4-way image classification set "warwick_CLS" from GitHub (dfdiasbr/si_vit_ornamental_rocks); label vocabulary: granite black swan, marble shadow, quartzite ocean blue, quartzite patagonia.

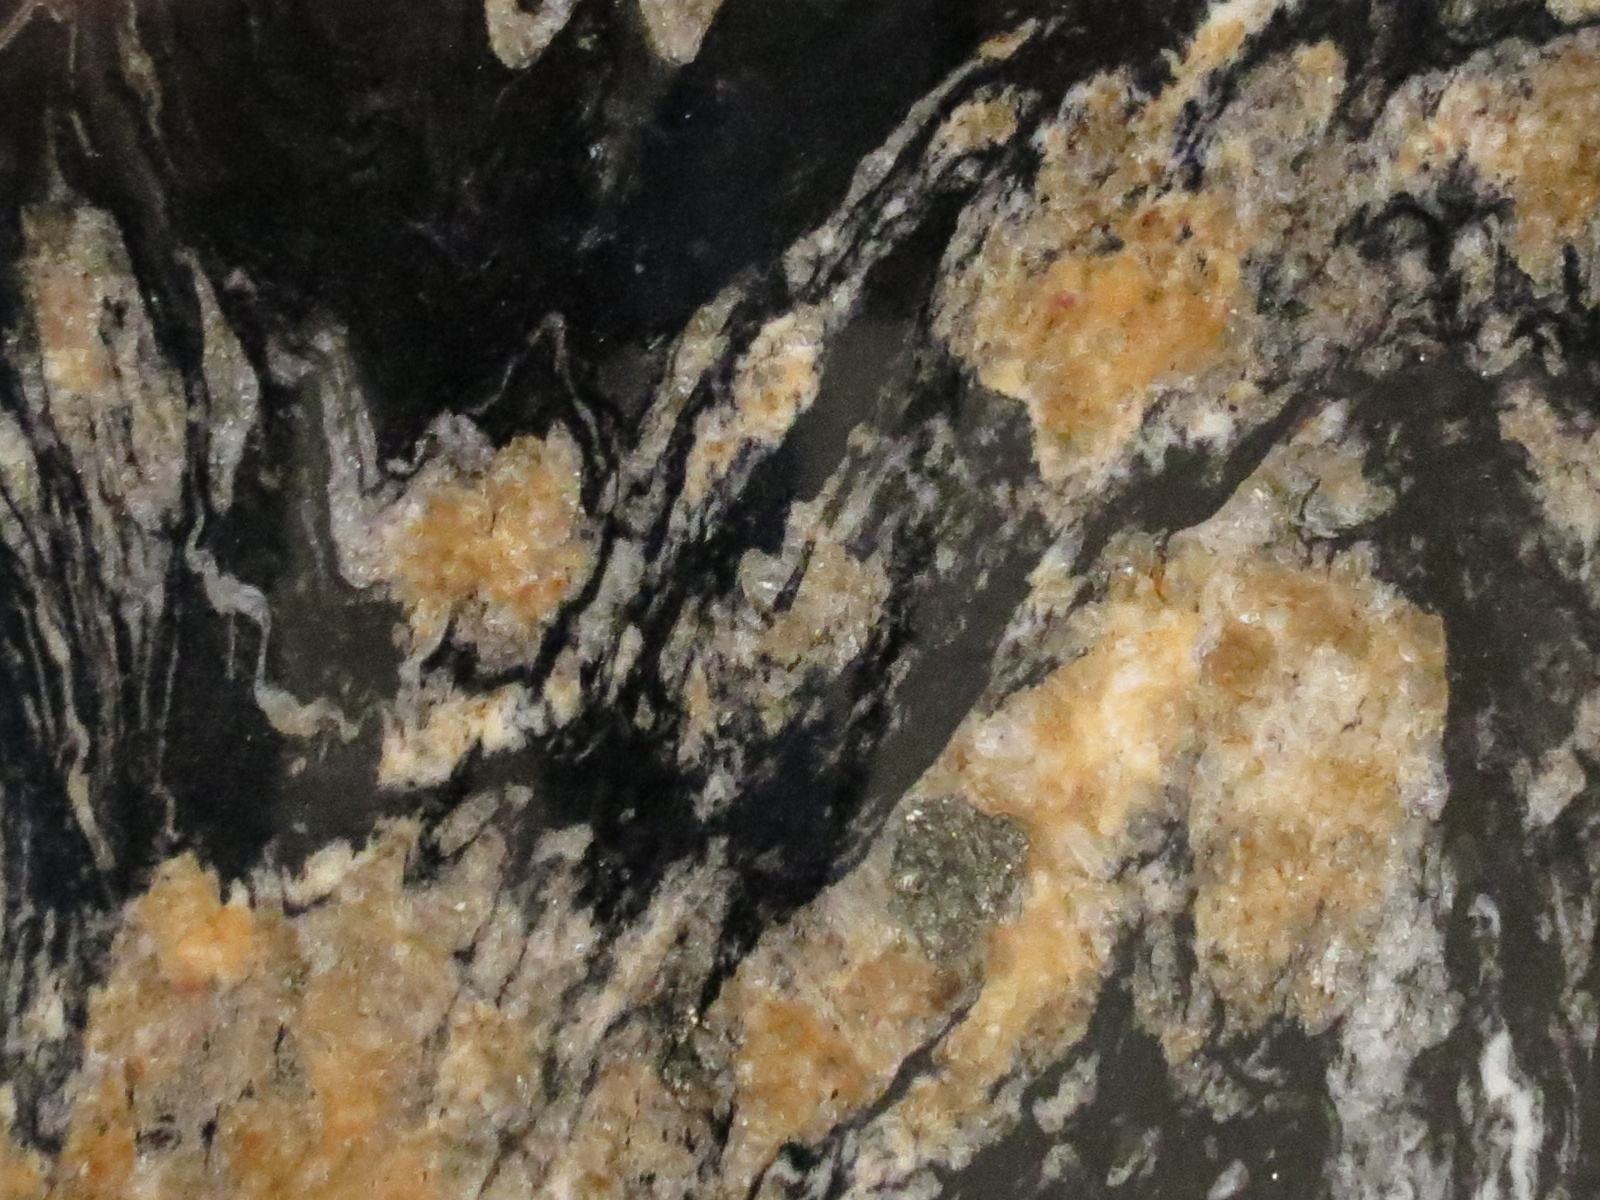
Label: granite black swan

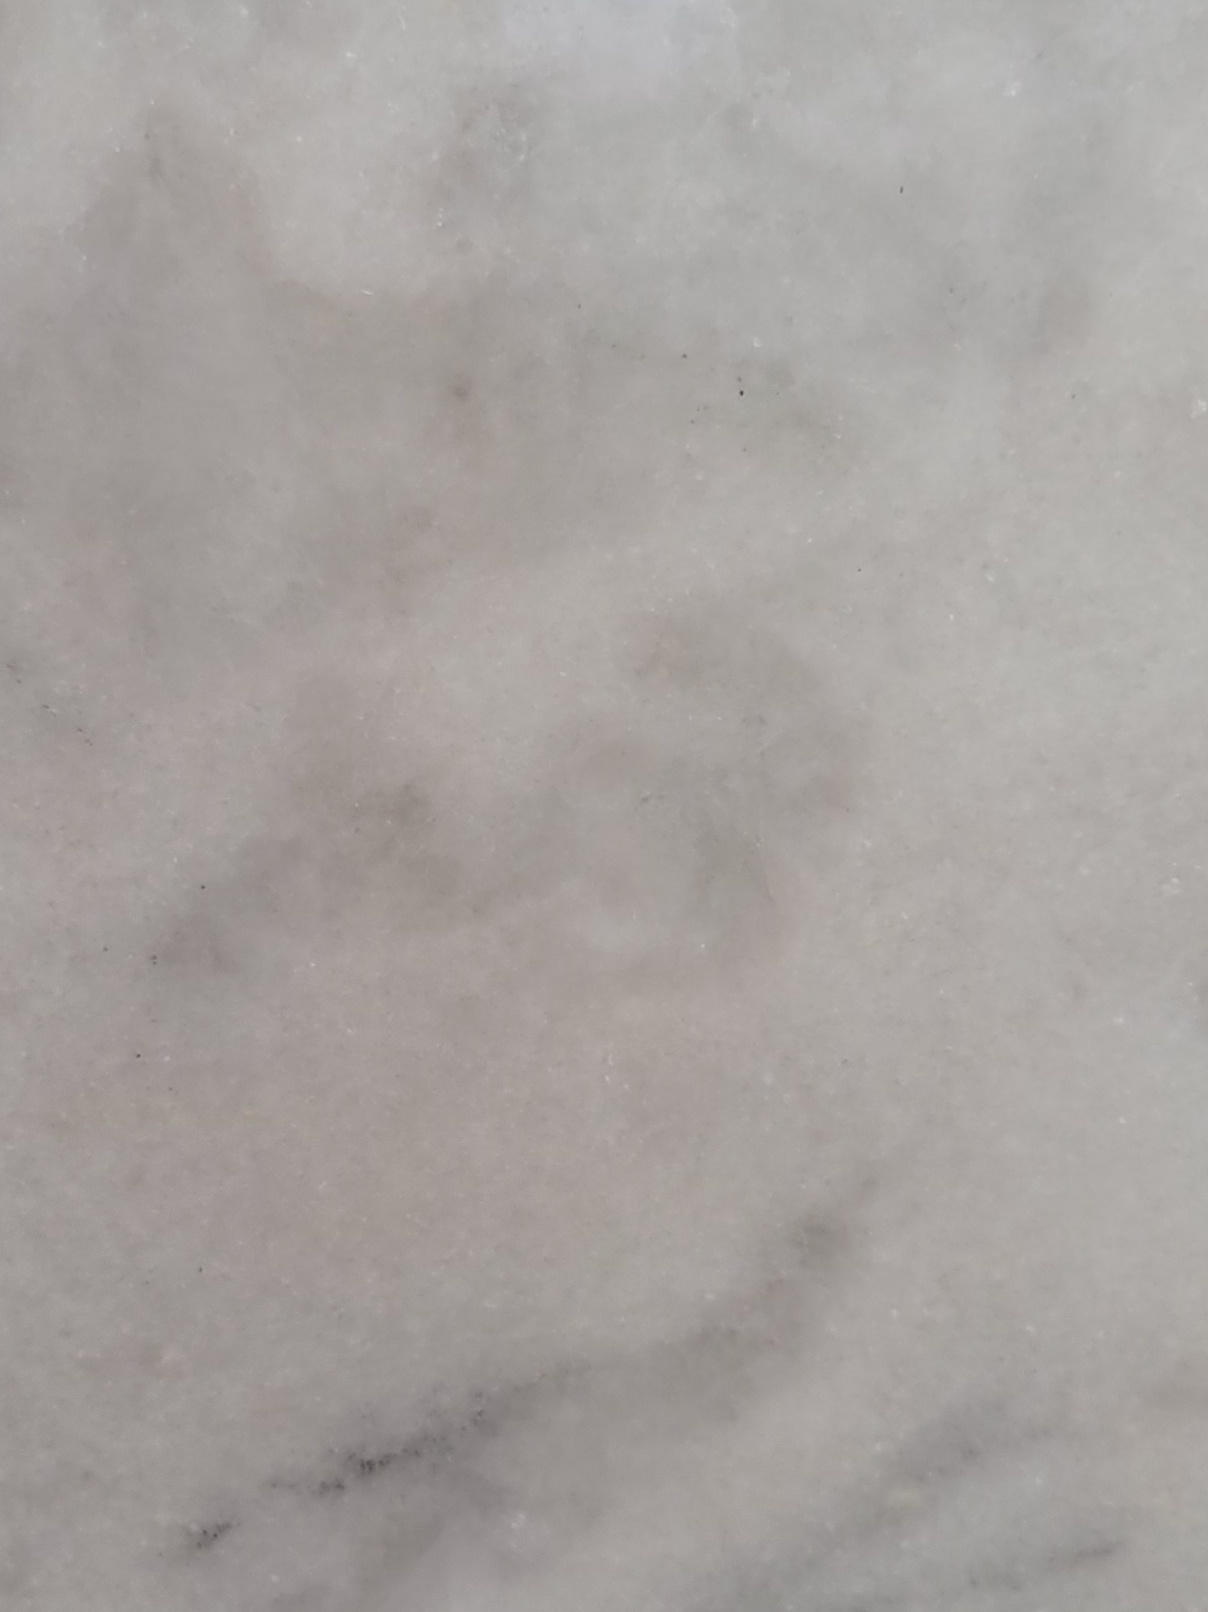
Label: marble shadow

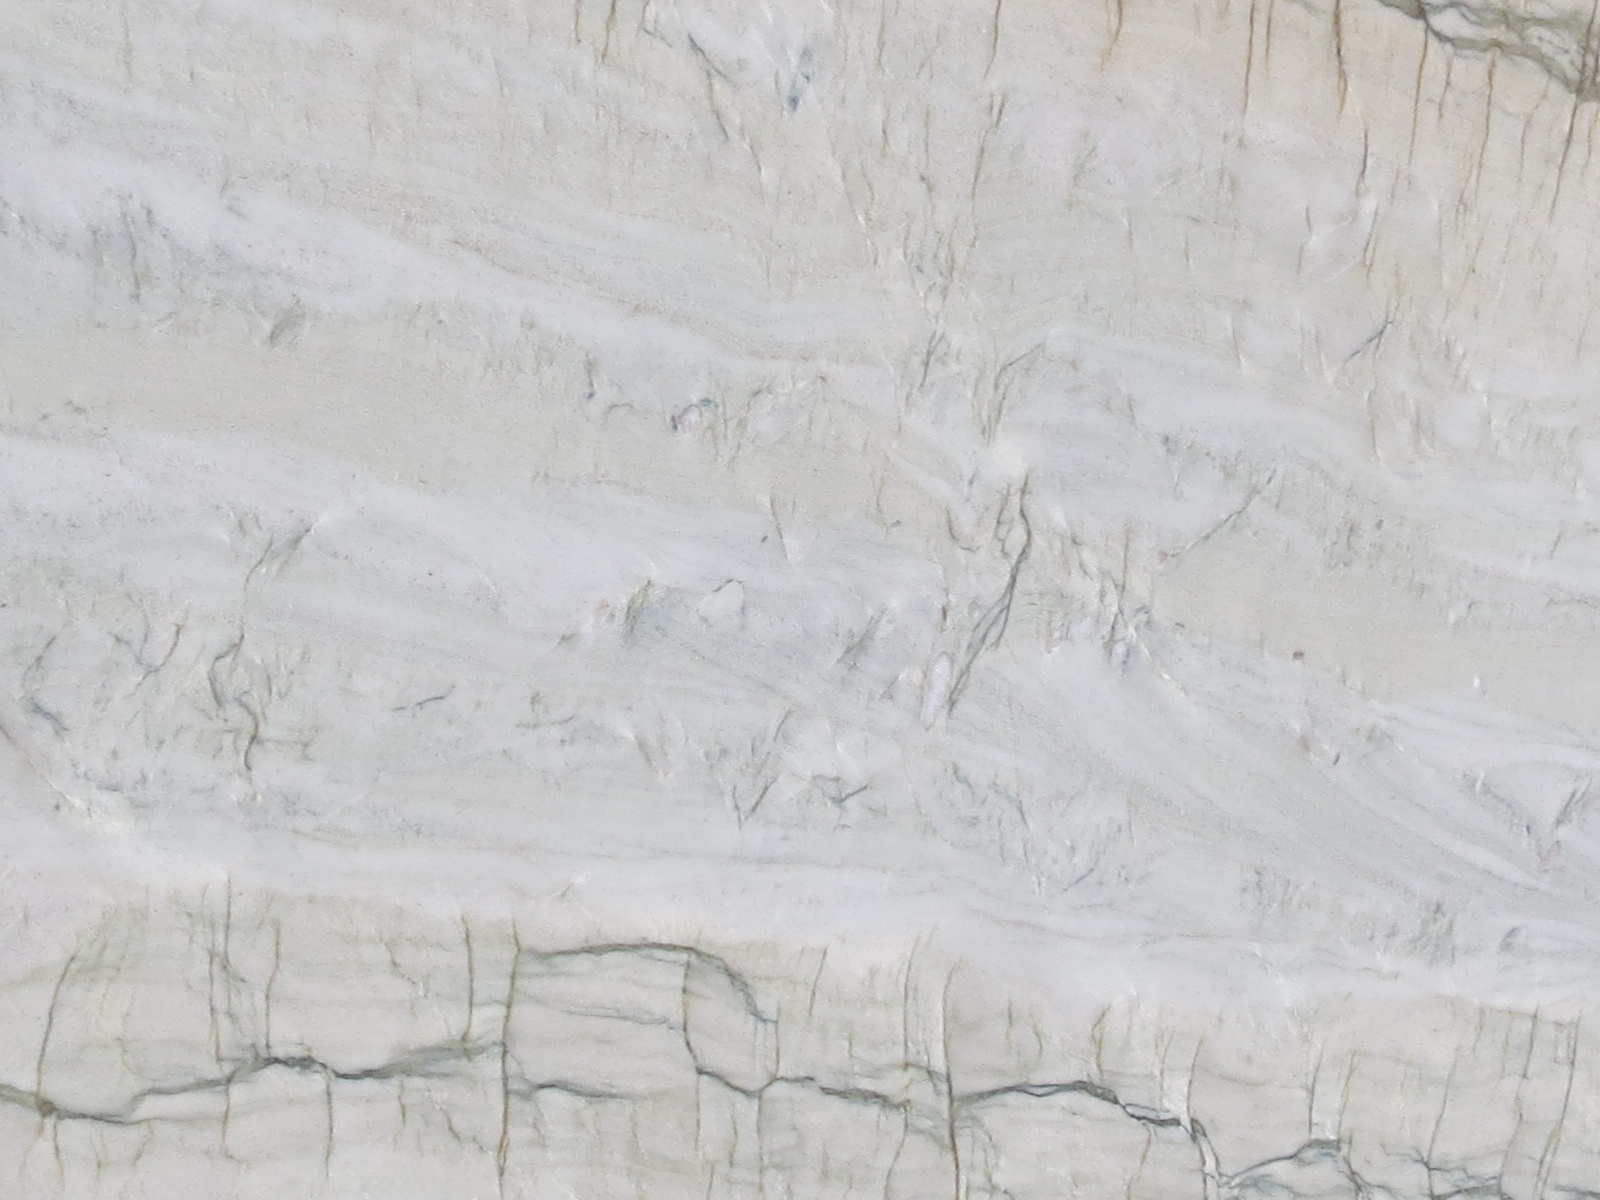
Label: quartzite ocean blue

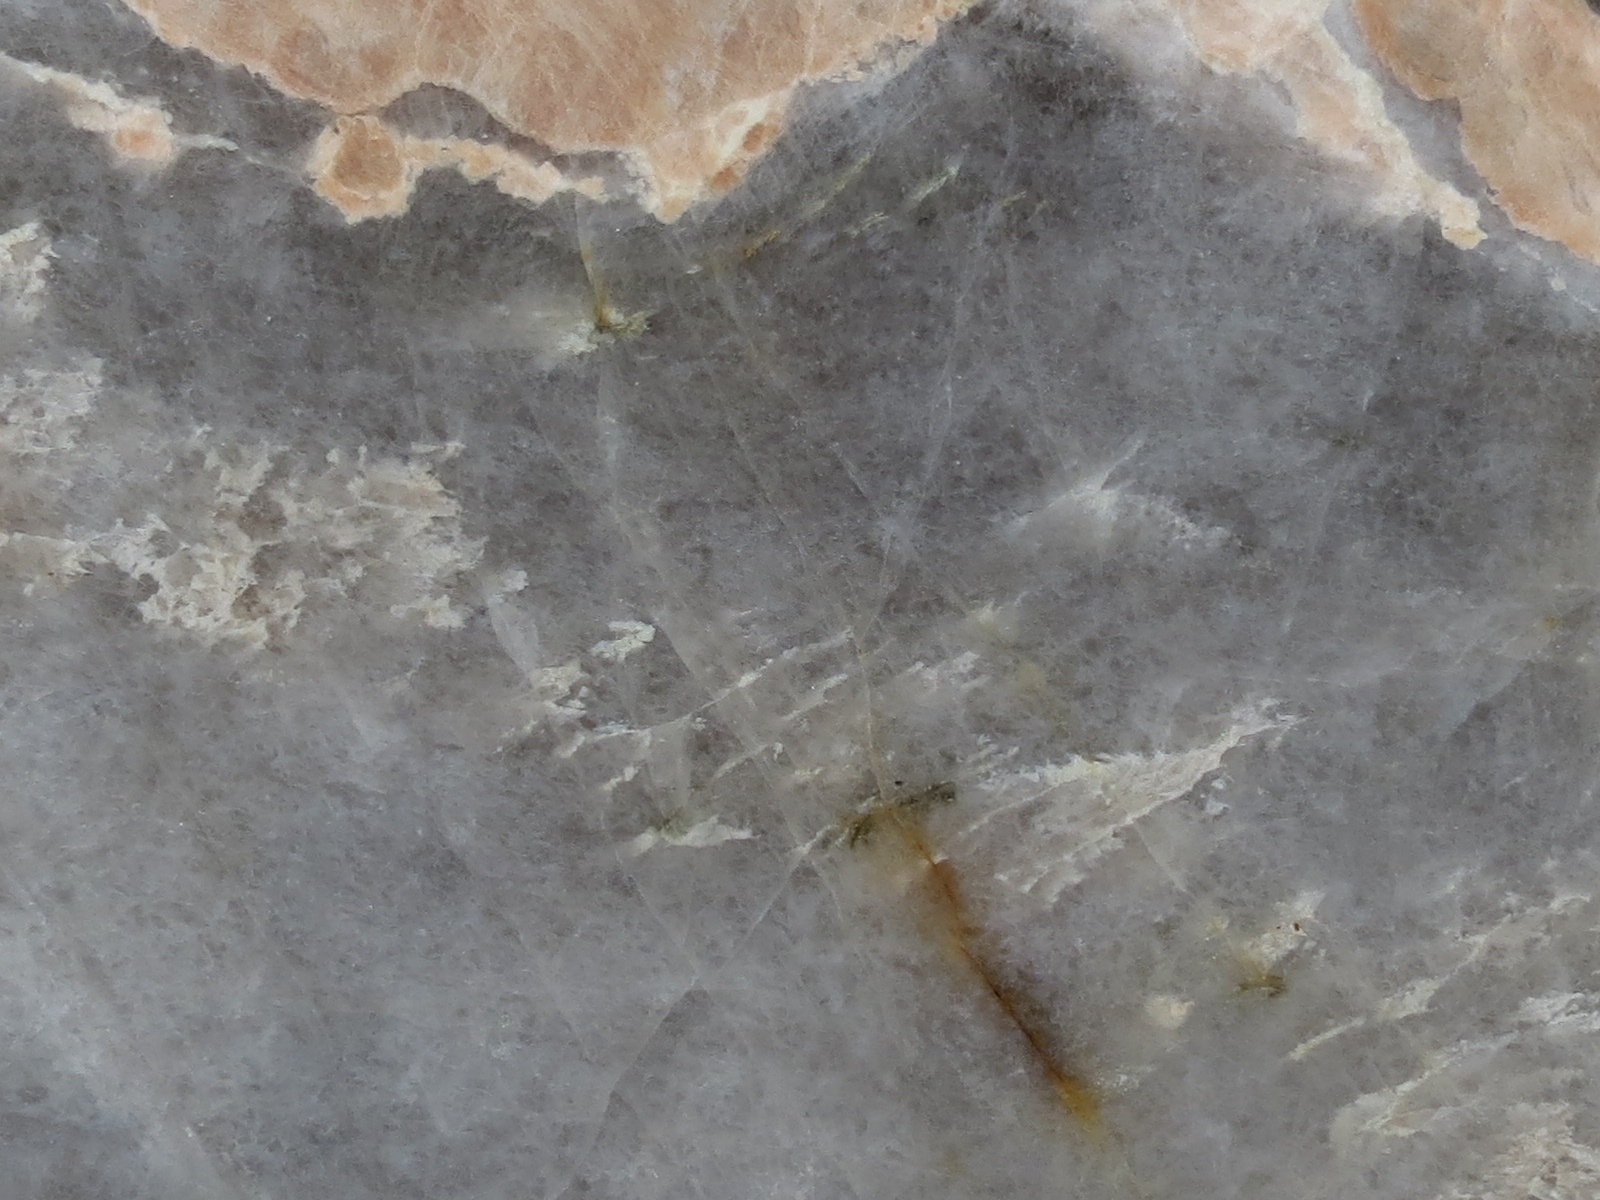
Label: quartzite patagonia

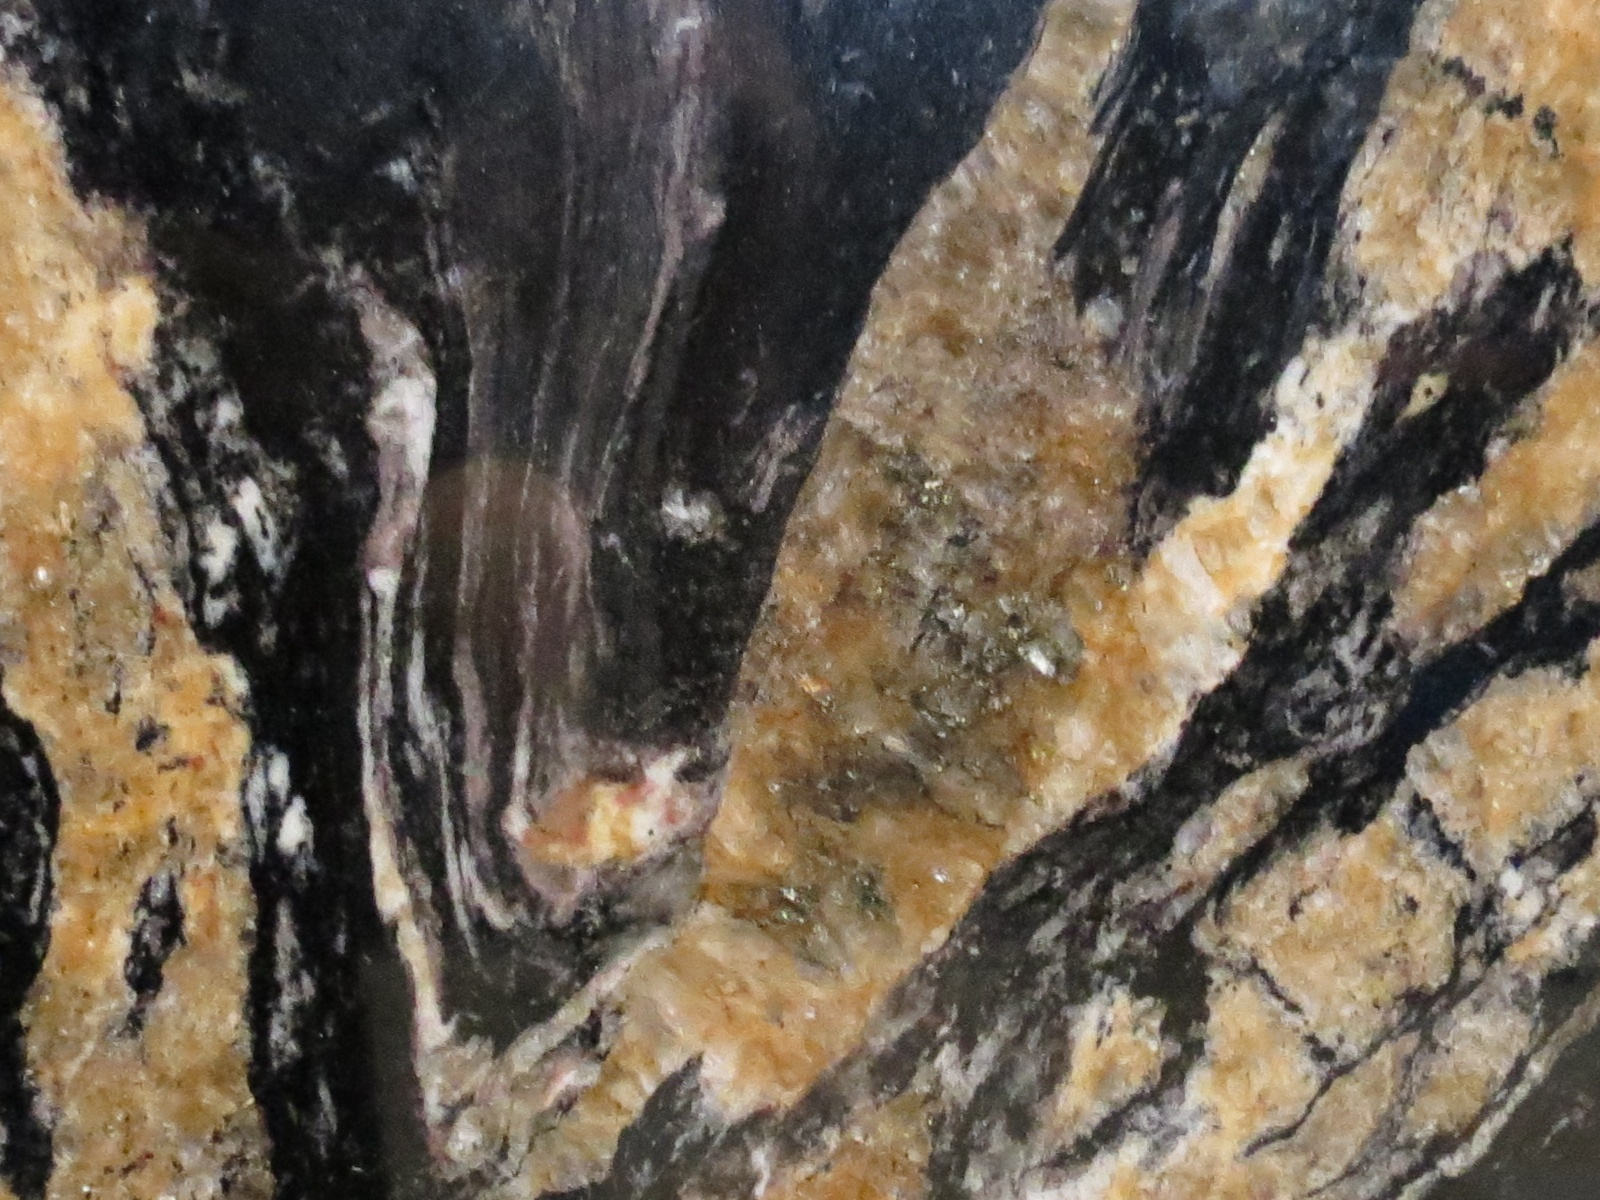
Label: granite black swan

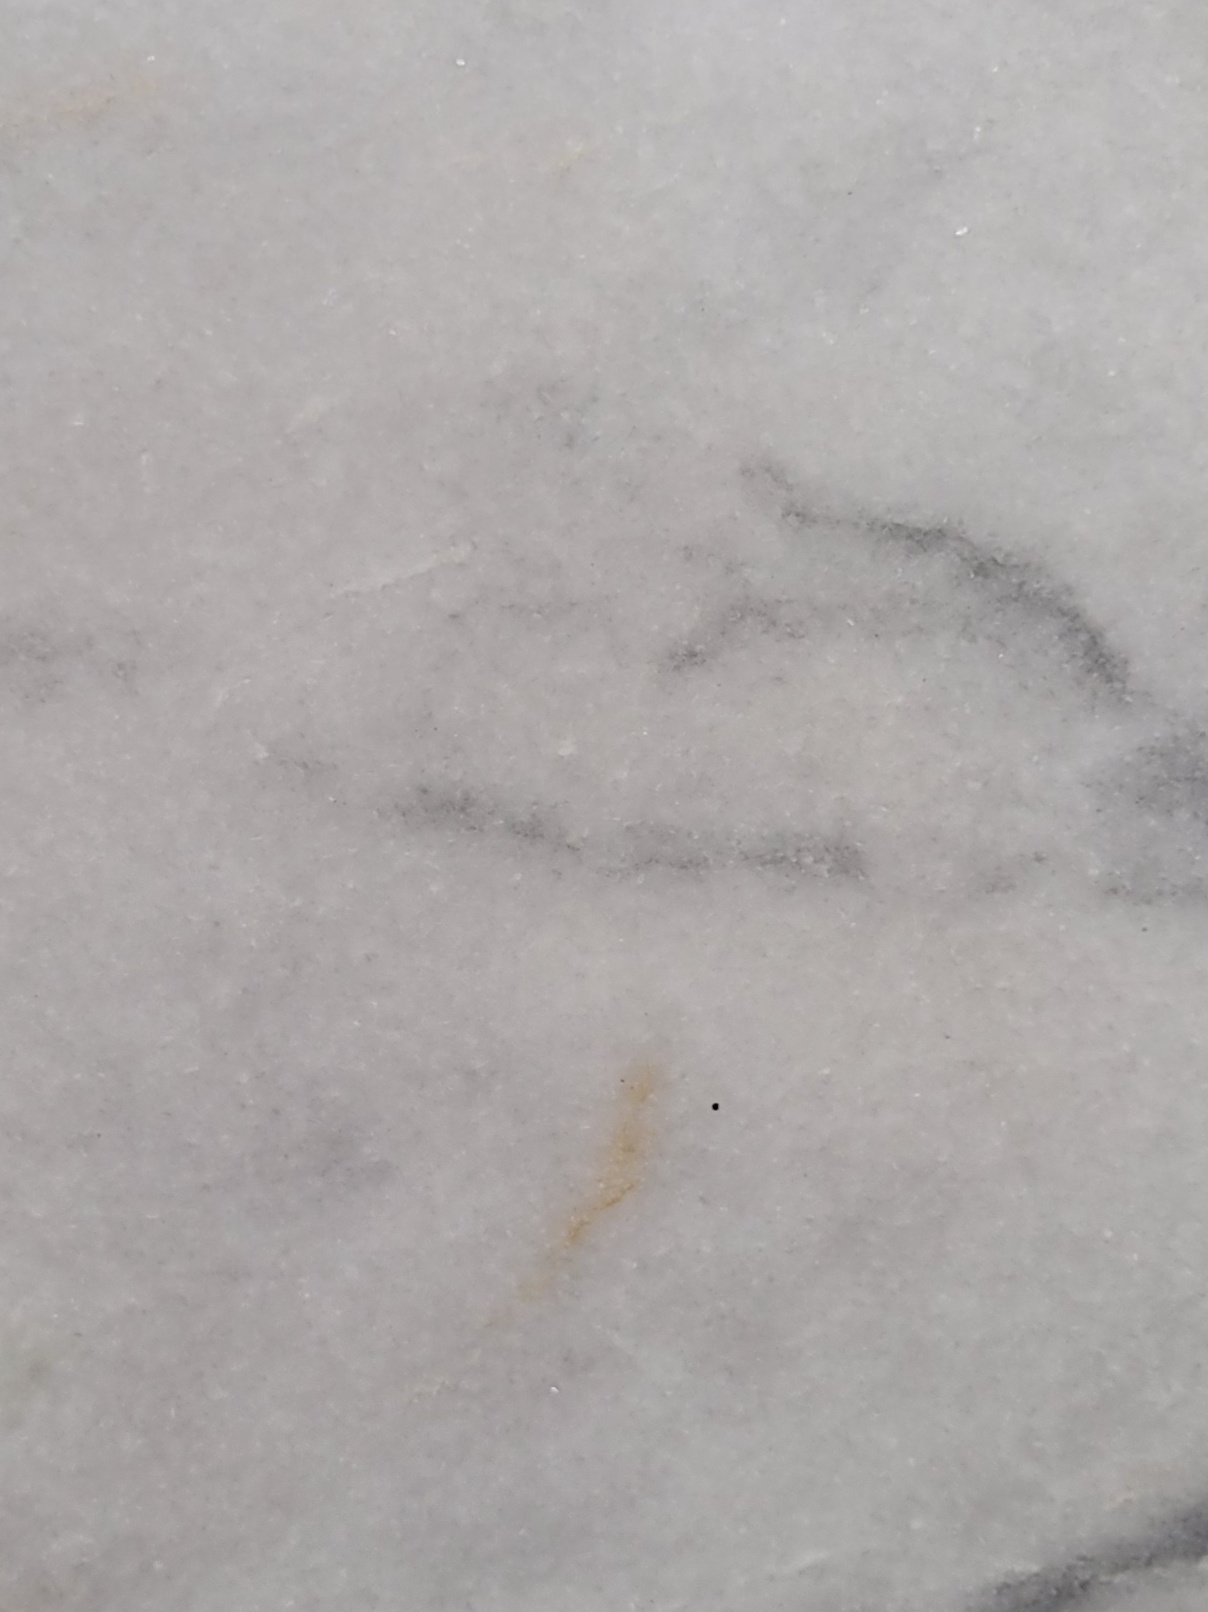
Label: marble shadow
